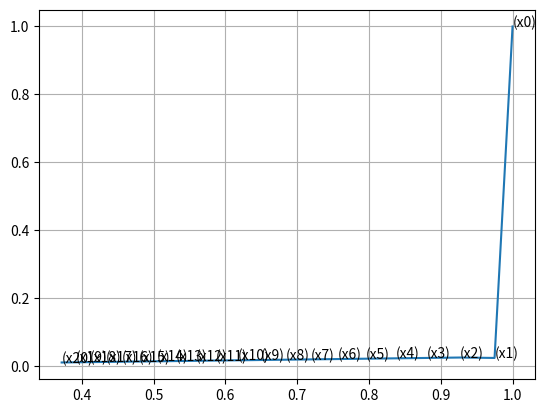

Python code for this plot:
import numpy as np
import matplotlib.pyplot as plt

xk = np.array([1,1])
x = []
y = []
x.append(xk[0])
y.append(xk[1])
H = np.array([[2,-1],[-1,40]])
alpha = np.dot(xk,(np.dot(np.dot(H,H),xk)))/(np.dot(xk,np.dot(np.dot(H,np.dot(H,H)),xk)))


for k in range(1,21):
    x1 = xk[0] - (alpha * (2*xk[0] - xk[1]))
    x2 = xk[1] - (alpha * (-xk[0] + 40*xk[1]))
    xk = np.array([x1,x2])
    x.append(xk[0])
    y.append(xk[1])
    print(xk)

fig = plt.figure()
ax = fig.add_subplot(111)

plt.plot(x,y)
i = 0
for xy in zip(x, y):
    ax.annotate('(x%s)' % i,xy=xy, textcoords='data')
    i = i + 1

plt.grid()
plt.show()